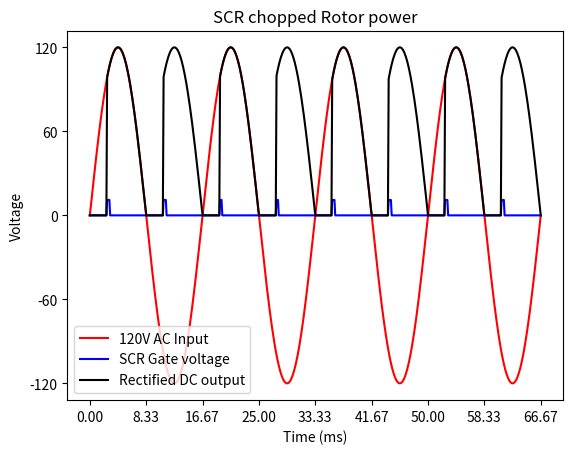

Here is the Python script that generated this plot: (Note: this script raises an exception after producing the figure.)
import matplotlib.pyplot as plt
import numpy as np

if __name__ == "__main__":
    x = np.linspace(0, 1000 * 4/60, num=600)
    phase_in = 120 * np.sin(x * 60 * (2*np.pi) / 1000)
    duty_cycle = 0.7
    scr_on = (x % (1000/120)) / (1000/120) > (1 - duty_cycle)
    scr_gate = np.logical_and((1.05 - duty_cycle) > (x % (1000/120)) / (1000/120),
                              (x % (1000/120)) / (1000/120) > (1 - duty_cycle))
    chopped = np.abs(phase_in * scr_on)
    plt.plot(x, phase_in, color='r')
    plt.plot(x, 11*scr_gate, color='b')
    plt.plot(x, chopped, color='black')
    plt.xticks(np.linspace(0, 1000*4/60, num=9))
    plt.yticks([-120, -60, 0, 60, 120])
    plt.ylabel("Voltage")
    plt.xlabel("Time (ms)")
    plt.title("SCR chopped Rotor power")
    plt.legend(["120V AC Input", "SCR Gate voltage", "Rectified DC output"])
    plt.savefig("public/images/scr_dimmer.svg")
    plt.show()